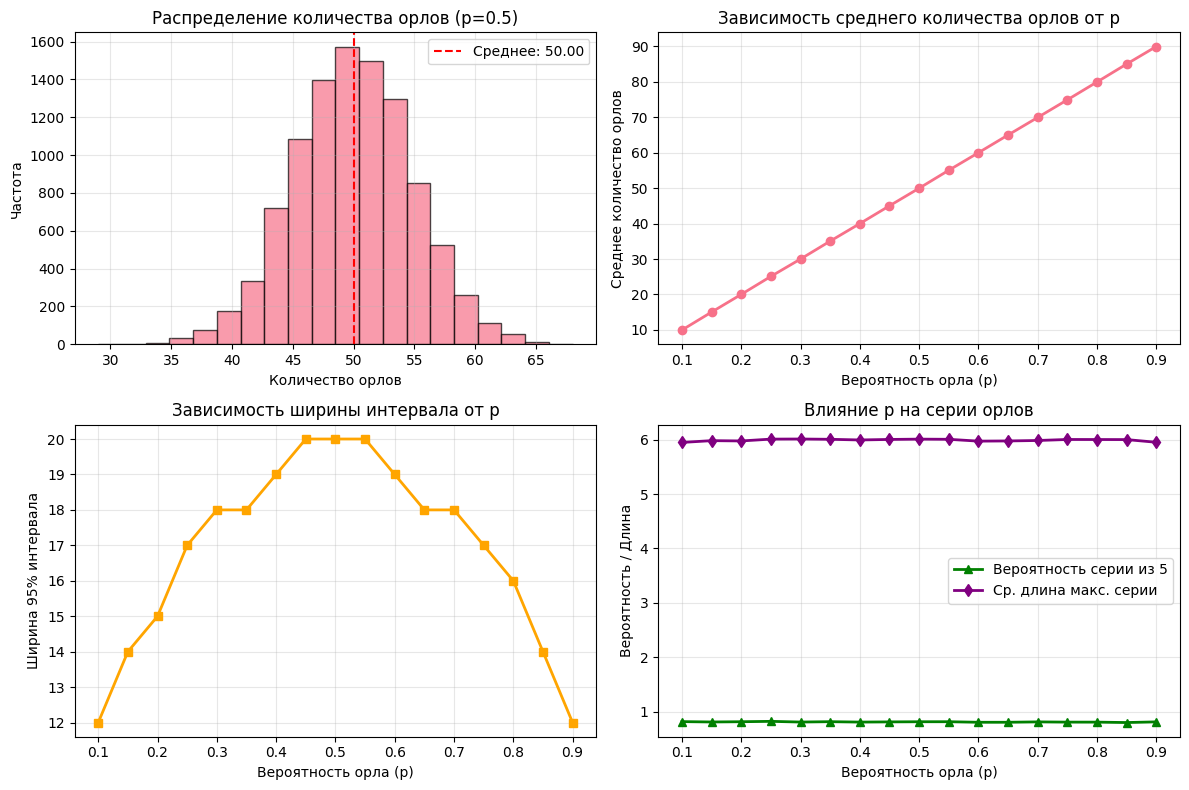

The matplotlib source for this figure:
import numpy as np
import matplotlib.pyplot as plt
from scipy.stats import norm
import seaborn as sns

plt.style.use('default')
sns.set_palette("husl")

class CoinExperiment:
    def __init__(self, n_tosses=100, n_simulations=10000):
        self.n_tosses = n_tosses
        self.n_simulations = n_simulations
        
    def simulate_experiment(self, p=0.5):
        results = np.random.binomial(self.n_tosses, p, self.n_simulations)
        return results
    
    def analyze_experiment(self, p=0.5):
        results = self.simulate_experiment(p)
        
        mean_heads = np.mean(results)
        
        prob_gt_60 = np.mean(results > 60)
        
        bins = np.arange(0, 101, 10)
        bin_probs = []
        for i in range(len(bins)-1):
            if i == len(bins)-2:
                mask = (results >= bins[i]) & (results <= bins[i+1])
            else:
                mask = (results >= bins[i]) & (results < bins[i+1])
            bin_probs.append(np.mean(mask))
        
        lower_bound = np.percentile(results, 2.5)
        upper_bound = np.percentile(results, 97.5)
        interval_width = upper_bound - lower_bound
        
        prob_series_5 = self.calculate_series_probability(results, series_length=5)
        
        mean_max_series = self.calculate_mean_max_series(results)
        
        return {
            'mean_heads': mean_heads,
            'prob_gt_60': prob_gt_60,
            'bin_probs': bin_probs,
            'confidence_interval': (lower_bound, upper_bound),
            'interval_width': interval_width,
            'prob_series_5': prob_series_5,
            'mean_max_series': mean_max_series,
            'results': results
        }
    
    def calculate_series_probability(self, results, series_length=5):
        has_series_count = 0
        
        for experiment_result in results:
            tosses = np.random.binomial(1, 0.5, self.n_tosses)
            current_streak = 0
            found_series = False
            
            for toss in tosses:
                if toss == 1:
                    current_streak += 1
                    if current_streak >= series_length:
                        found_series = True
                        break
                else:
                    current_streak = 0
            
            if found_series:
                has_series_count += 1
        
        return has_series_count / len(results)
    
    def calculate_mean_max_series(self, results):
        max_series_lengths = []
        
        for _ in range(self.n_simulations):
            tosses = np.random.binomial(1, 0.5, self.n_tosses)
            current_streak = 0
            max_streak = 0
            
            for toss in tosses:
                if toss == 1:
                    current_streak += 1
                    max_streak = max(max_streak, current_streak)
                else:
                    current_streak = 0
            
            max_series_lengths.append(max_streak)
        
        return np.mean(max_series_lengths)

def execute_analysis():
    experiment = CoinExperiment(n_tosses=100, n_simulations=10000)
    
    print("Анализ симметричной монеты (p=0.5):")
    print("=" * 50)
    
    symmetric_results = experiment.analyze_experiment(p=0.5)
    
    print(f"1. Среднее количество орлов: {symmetric_results['mean_heads']:.2f}")
    print(f"2. Вероятность превышения 60 орлов: {symmetric_results['prob_gt_60']:.4f}")
    print(f"4. 95% доверительный интервал: [{symmetric_results['confidence_interval'][0]:.1f}, {symmetric_results['confidence_interval'][1]:.1f}]")
    print(f"   Размер интервала: {symmetric_results['interval_width']:.1f}")
    print(f"5. Вероятность серии из 5 орлов: {symmetric_results['prob_series_5']:.4f}")
    print(f"6. Средняя длина максимальной серии: {symmetric_results['mean_max_series']:.2f}")
    
    print("\n3. Вероятности по интервалам:")
    intervals = ["[0,10)", "[10,20)", "[20,30)", "[30,40)", "[40,50)", 
                "[50,60)", "[60,70)", "[70,80)", "[80,90)", "[90,100]"]
    
    for interval, probability in zip(intervals, symmetric_results['bin_probs']):
        print(f"   {interval}: {probability:.4f}")
    
    fig = plt.figure(figsize=(12, 8))
    
    ax1 = plt.subplot(2, 2, 1)
    plt.hist(symmetric_results['results'], bins=20, alpha=0.7, edgecolor='black')
    plt.axvline(symmetric_results['mean_heads'], color='red', linestyle='--', label=f'Среднее: {symmetric_results["mean_heads"]:.2f}')
    plt.xlabel('Количество орлов')
    plt.ylabel('Частота')
    plt.title('Распределение количества орлов (p=0.5)')
    plt.legend()
    plt.grid(True, alpha=0.3)
    
    probability_values = np.linspace(0.1, 0.9, 17)
    averages = []
    interval_widths = []
    series_probabilities = []
    max_series_values = []
    
    for prob in probability_values:
        analysis_results = experiment.analyze_experiment(p=prob)
        averages.append(analysis_results['mean_heads'])
        interval_widths.append(analysis_results['interval_width'])
        series_probabilities.append(analysis_results['prob_series_5'])
        max_series_values.append(analysis_results['mean_max_series'])
    
    ax2 = plt.subplot(2, 2, 2)
    plt.plot(probability_values, averages, 'o-', linewidth=2, markersize=6)
    plt.xlabel('Вероятность орла (p)')
    plt.ylabel('Среднее количество орлов')
    plt.title('Зависимость среднего количества орлов от p')
    plt.grid(True, alpha=0.3)
    
    ax3 = plt.subplot(2, 2, 3)
    plt.plot(probability_values, interval_widths, 's-', linewidth=2, markersize=6, color='orange')
    plt.xlabel('Вероятность орла (p)')
    plt.ylabel('Ширина 95% интервала')
    plt.title('Зависимость ширины интервала от p')
    plt.grid(True, alpha=0.3)
    
    ax4 = plt.subplot(2, 2, 4)
    plt.plot(probability_values, series_probabilities, '^-', linewidth=2, markersize=6, color='green', label='Вероятность серии из 5')
    plt.plot(probability_values, max_series_values, 'd-', linewidth=2, markersize=6, color='purple', label='Ср. длина макс. серии')
    plt.xlabel('Вероятность орла (p)')
    plt.ylabel('Вероятность / Длина')
    plt.title('Влияние p на серии орлов')
    plt.legend()
    plt.grid(True, alpha=0.3)
    
    plt.tight_layout()
    plt.show()
    
    print("\nТеоретические расчеты для симметричной монеты:")
    print(f"Ожидаемое среднее значение: {100 * 0.5}")
    print(f"Стандартное отклонение: {np.sqrt(100 * 0.5 * 0.5):.2f}")
    print(f"Теоретический 95% интервал: [{50 - 1.96*5}, {50 + 1.96*5}]")

if __name__ == "__main__":
    execute_analysis()
